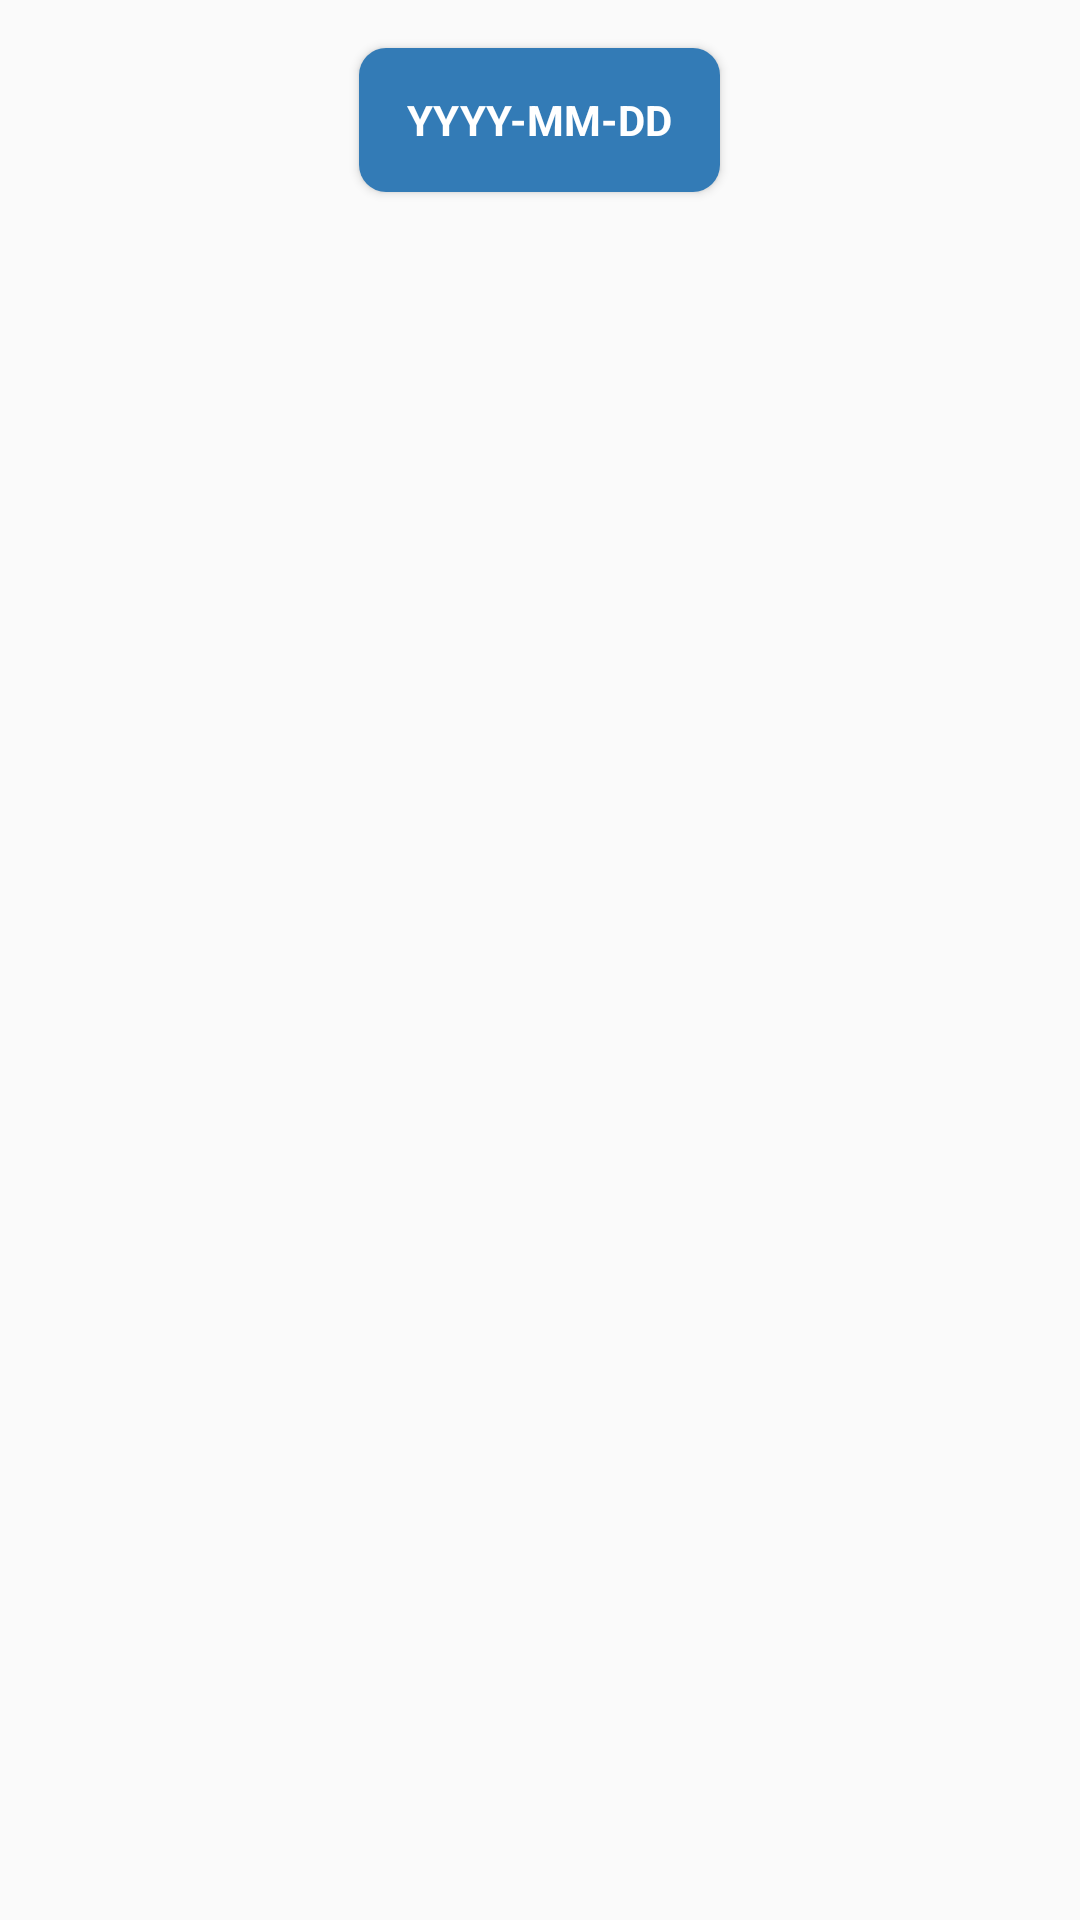

The Android layout XML behind this screen, and the referenced resources:
<!-- AndroidManifest.xml: application theme AppTheme -->
<!-- res/layout/fragment_generic_posts.xml -->
<?xml version="1.0" encoding="utf-8"?>

<RelativeLayout xmlns:android="http://schemas.android.com/apk/res/android"
    android:orientation="vertical" android:layout_width="match_parent"
    android:layout_height="match_parent">

    <Button
        android:id="@+id/button_date_choose"
        android:layout_width="wrap_content"
        android:layout_height="wrap_content"
        android:layout_gravity="center_horizontal"
        android:background="@drawable/button_date_picker"
        android:layout_centerHorizontal="true"
        android:text="YYYY-MM-DD"
        android:textColor="@color/date_picker_text_color"
        android:textAppearance="?android:textAppearanceSmall"
        android:layout_marginBottom="@dimen/button_padding"
        android:layout_marginTop="@dimen/button_padding"
        android:paddingLeft="16dp"
        android:paddingRight="16dp"
        android:textStyle="bold"/>

    <ListView
        android:id="@+id/listview_generic_post"
        android:layout_below="@id/button_date_choose"
        android:layout_width="match_parent"
        android:layout_height="match_parent" />

    <TextView
        android:id="@+id/no_data_text_view"
        android:layout_width="match_parent"
        android:layout_height="match_parent"
        android:layout_below="@id/button_date_choose"
        android:gravity="center"
        android:text="@string/no_data_available"
        android:visibility="invisible"/>

</RelativeLayout>
<!-- resources referenced by this layout -->
<resources>
  <color name="date_picker_text_color">#FFFFFF</color>
  <dimen name="button_padding">16dp</dimen>
  <!-- drawable button_date_picker (drawable) -->
  <?xml version="1.0" encoding="utf-8"?>
  
  <selector xmlns:android="http://schemas.android.com/apk/res/android">
      <item android:drawable="@drawable/button_pressed_rounded" android:state_pressed="true"/>
      <item android:drawable="@drawable/button_normal_rounded"/>
  </selector>
  <string name="no_data_available">No Posts available to show</string>
  <style name="AppTheme" parent="Theme.AppCompat.Light.NoActionBar">
          
          <item name="colorPrimary">@color/ColorPrimary</item>
          <item name="colorPrimaryDark">@color/ColorPrimaryDark</item>
  
      </style>
  <!-- drawable button_pressed_rounded (drawable) -->
  <?xml version="1.0" encoding="utf-8"?>
  
  <shape xmlns:android="http://schemas.android.com/apk/res/android">
  
      
      <solid android:color="@color/ColorPrimaryDark" >
      </solid>
  
      
      <corners android:radius="@dimen/button_corner_radius" >
      </corners>
  
  </shape>
  <!-- drawable button_normal_rounded (drawable) -->
  <?xml version="1.0" encoding="utf-8"?>
  
  <shape xmlns:android="http://schemas.android.com/apk/res/android">
      
      <solid android:color="@color/ColorPrimary" >
      </solid>
  
      
      <corners android:radius="@dimen/button_corner_radius" >
      </corners>
  </shape>
  <color name="ColorPrimary">#337BB6</color>
  <color name="ColorPrimaryDark">#11488B</color>
  <dimen name="button_corner_radius">9dp</dimen>
</resources>
